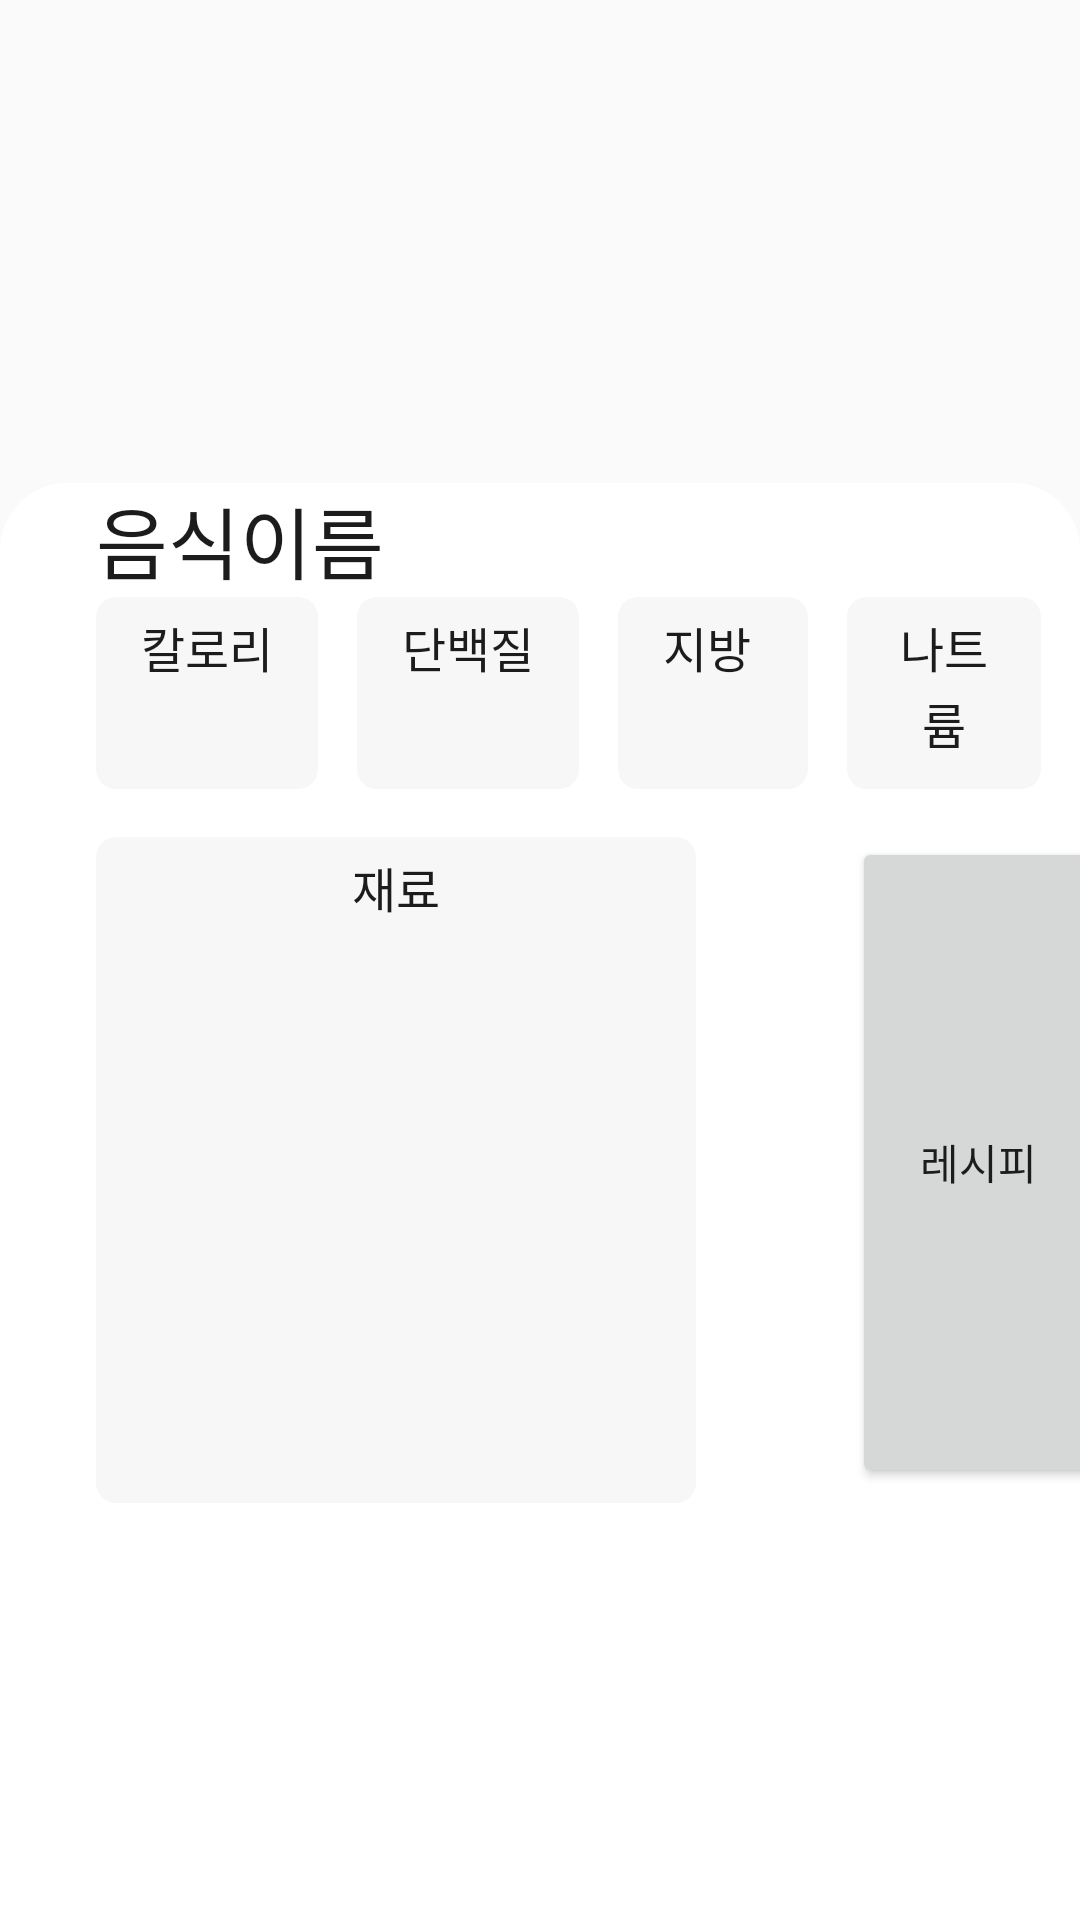

Write the Android layout XML for this screen, with the resource values it uses.
<!-- AndroidManifest.xml: application theme AppTheme -->
<!-- res/layout/activity_food_info.xml -->
<?xml version="1.0" encoding="utf-8"?>
    <LinearLayout xmlns:android="http://schemas.android.com/apk/res/android"
        xmlns:app="http://schemas.android.com/apk/res-auto"
        xmlns:tools="http://schemas.android.com/tools"
        android:layout_width="match_parent"
        android:layout_height="match_parent"
        android:orientation="vertical"
        tools:context=".recipe.food_info">

        <FrameLayout
            android:layout_width="match_parent"
            android:layout_height="match_parent">

            <ImageView
                android:id="@+id/mainImageView"
                android:layout_width="match_parent"
                android:layout_height="321dp"
                tools:srcCompat="@tools:sample/avatars" />

            <LinearLayout
                android:layout_width="match_parent"
                android:layout_height="479dp"
                android:layout_gravity="bottom"
                android:background="@drawable/background_round"
                android:orientation="vertical">

                <TextView
                    android:id="@+id/title"
                    android:layout_width="wrap_content"
                    android:layout_height="wrap_content"
                    android:gravity="center_horizontal"
                    android:lineSpacingExtra="-8sp"
                    android:textColor="#1c1c1c"
                    android:textSize="26sp"
                    android:text="음식이름"
                    android:layout_marginLeft="32dp"/>

                <FrameLayout
                    android:layout_width="match_parent"
                    android:layout_height="66dp">

                    <LinearLayout
                        android:layout_width="match_parent"
                        android:layout_height="64dp"
                        android:orientation="horizontal">

                        <TextView
                            android:layout_width="wrap_content"
                            android:layout_height="match_parent"
                            android:layout_marginLeft="32dp"
                            android:layout_marginRight="13dp"
                            android:background="@drawable/background_text"
                            android:gravity="center_horizontal"
                            android:lineSpacingExtra="2sp"
                            android:textColor="#1c1c1c"
                            android:textSize="16sp"
                            android:text="칼로리" />

                        <TextView
                            android:layout_width="wrap_content"
                            android:layout_height="match_parent"
                            android:layout_marginRight="13dp"
                            android:background="@drawable/background_text"
                            android:gravity="center_horizontal"
                            android:lineSpacingExtra="2sp"
                            android:textColor="#1c1c1c"
                            android:textSize="16sp"
                            android:text="단백질" />

                        <TextView
                            android:layout_width="wrap_content"
                            android:layout_height="match_parent"
                            android:layout_marginRight="13dp"
                            android:background="@drawable/background_text"
                            android:gravity="center_horizontal"
                            android:lineSpacingExtra="2sp"
                            android:textColor="#1c1c1c"
                            android:textSize="16sp"
                            android:text="지방 " />

                        <TextView
                            android:layout_width="wrap_content"
                            android:layout_height="match_parent"
                            android:layout_marginRight="13dp"
                            android:background="@drawable/background_text"
                            android:gravity="center_horizontal"
                            android:lineSpacingExtra="2sp"
                            android:textColor="#1c1c1c"
                            android:textSize="16sp"
                            android:text="나트륨" />

                    </LinearLayout>

                    <LinearLayout
                        android:layout_width="match_parent"
                        android:layout_height="32dp"
                        android:orientation="horizontal"
                        android:layout_gravity="bottom">

                        <TextView
                            android:id="@+id/description"
                            android:layout_width="43dp"
                            android:layout_height="32dp"
                            android:gravity="center_horizontal"
                            android:lineSpacingExtra="2sp"
                            android:textColor="#de000000"
                            android:textSize="16sp"
                            android:layout_marginLeft="46dp"/>

                        <TextView
                            android:id="@+id/description1"
                            android:layout_width="wrap_content"
                            android:layout_height="wrap_content"
                            android:gravity="center_horizontal"
                            android:lineSpacingExtra="2sp"
                            android:textColor="#de000000"
                            android:textSize="16sp"
                            android:layout_marginLeft="70dp"/>

                        <TextView
                            android:id="@+id/description2"
                            android:layout_width="wrap_content"
                            android:layout_height="wrap_content"
                            android:gravity="center_horizontal"
                            android:lineSpacingExtra="2sp"
                            android:textColor="#de000000"
                            android:textSize="16sp"
                            android:layout_marginLeft="65dp"/>

                        <TextView
                            android:id="@+id/description3"
                            android:layout_width="wrap_content"
                            android:layout_height="wrap_content"
                            android:gravity="center_horizontal"
                            android:lineSpacingExtra="2sp"
                            android:textColor="#de000000"
                            android:textSize="16sp"
                            android:layout_marginLeft="60dp"/>
                    </LinearLayout>

                </FrameLayout>

                <LinearLayout
                    android:layout_width="match_parent"
                    android:layout_height="222dp"
                    android:orientation="horizontal"
                    android:layout_marginTop="14dp">

                    <LinearLayout
                        android:layout_width="284dp"
                        android:layout_height="match_parent"
                        android:orientation="vertical">

                        <FrameLayout
                            android:layout_width="232dp"
                            android:layout_height="match_parent">

                            <TextView
                                android:id="@+id/ing1"
                                android:layout_width="200dp"
                                android:layout_height="match_parent"
                                android:layout_marginLeft="32dp"
                                android:layout_marginRight="13dp"
                                android:background="@drawable/background_text"
                                android:gravity="center_horizontal"
                                android:lineSpacingExtra="2sp"
                                android:textColor="#1c1c1c"
                                android:textSize="16sp"
                                android:text="재료" />

                            <TextView
                                android:id="@+id/ing"
                                android:layout_width="160dp"
                                android:layout_height="185dp"
                                android:layout_gravity="bottom"
                                android:layout_marginLeft="53dp"
                                android:lineSpacingExtra="7sp"
                                android:textColor="#dd000000"
                                android:textSize="15sp"
                                tools:text="재료를 입력하세요, 재료를입력하세요, 재료를 입력하세요" />
                        </FrameLayout>

                    </LinearLayout>

                    <Button
                        android:id="@+id/button"
                        android:layout_width="84dp"
                        android:layout_height="217dp"
                        android:onClick="onButtonClick"
                        android:shadowColor="#ddfefefe"
                        android:text="레시피" />



                </LinearLayout>


            </LinearLayout>

        </FrameLayout>

    </LinearLayout>
<!-- resources referenced by this layout -->
<resources>
  <!-- drawable background_round (drawable) -->
  <?xml version="1.0" encoding="utf-8"?>
  <shape xmlns:android="http://schemas.android.com/apk/res/android"
      android:padding="10dp"
      android:shape="rectangle" >
      <solid android:color="#FFF" />
      <corners
  
          android:topLeftRadius="22dp"
          android:topRightRadius="22dp" />
      <stroke
          android:width="1dp"
          android:color="#FFF" />
  </shape>
  <!-- drawable background_text (drawable) -->
  <?xml version="1.0" encoding="utf-8"?>
  <shape xmlns:android="http://schemas.android.com/apk/res/android">
  
      <solid
          android:color="#f7f7f8" />
      <padding
          android:left="45px"
          android:top="15px"
          android:right="45px"
          android:bottom="15px" />
      <corners
          android:radius="20px" />
  </shape>
  <style name="AppTheme" parent="Theme.AppCompat.Light.NoActionBar">
          <item name="colorPrimaryDark">@android:color/transparent</item>
          <item name="android:windowLightStatusBar">true</item>
      </style>
</resources>
